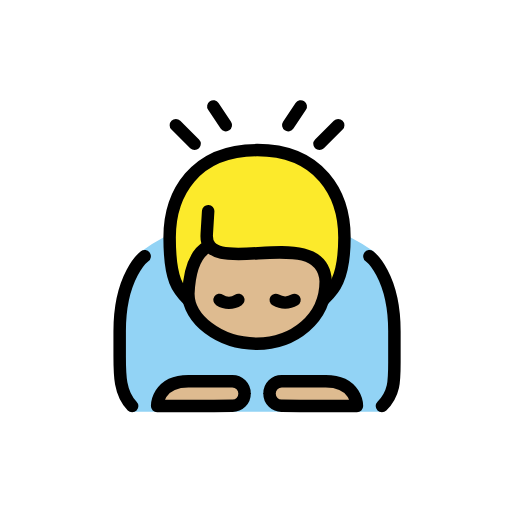
t = 0.00 s
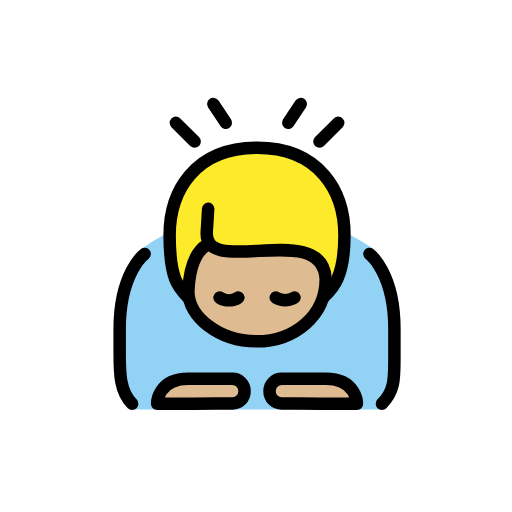
t = 0.48 s
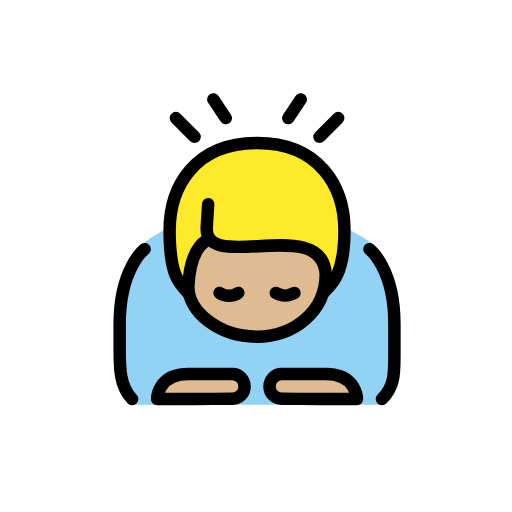
t = 1.43 s
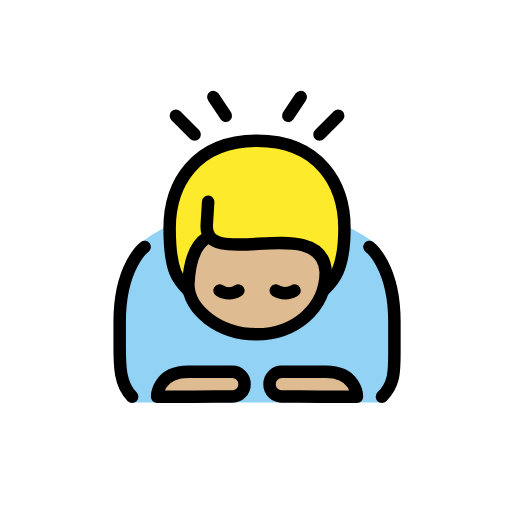
t = 1.90 s
t = 2.38 s: frame unchanged from t = 1.43 s, image omitted
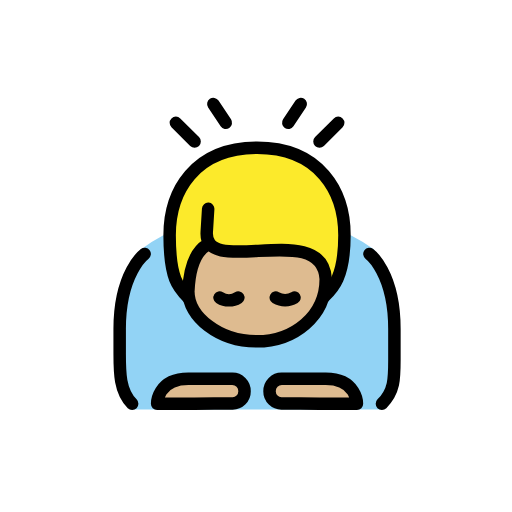
t = 3.33 s

The animated SVG that drew these frames (rendered in a browser with its animation timeline set to each time). Animation: 1 SMIL element (animateTransform=1); one cycle of 3.80 s, repeats indefinitely.

<?xml version='1.0' encoding='utf-8'?>
<svg xmlns="http://www.w3.org/2000/svg" id="emoji" viewBox="-5 -5 82 82" width="200" height="200" role="img">
  <title>OpenMoji: man bowing: medium-light skin tone</title><g><g id="color">
    <path fill="#92d3f5" d="M21.1668,33.0423a23.705,23.705,0,0,0-3.665,2.333c-2.2159,1.7734-3.918,16.334-3.834,17.667s1.583,7.916,2.25,7.916H56.25s2.166-3.333,2.083-4.333.25-14.749-1.166-16.583-1.5459-4.1895-2.418-4.833a28.5671,28.5671,0,0,0-3.582-2.167" />
  </g>
  <g id="skin">
    <path fill="#debb90" d="M28.0273,32.8064c0,4-3.3024,4.9077-2.8605,9.2359h0c0,4,4.873,8,10.9365,8,5.9365,0,11.0635-4,11.0635-10h0c-1.8908-9.0673-18.0411-1.6116-19.0019-6.9607" />
    <path fill="#debb90" d="M34.1668,58.0423a1.92,1.92,0,0,1-2,1.9414c-1.1025,0-6,.0586-6,.0586h-6s0-4,5-4h7A1.9588,1.9588,0,0,1,34.1668,58.0423Z" />
    <path fill="#debb90" d="M38.1668,58.0423a1.92,1.92,0,0,0,2,1.9414c1.1025,0,6,.0586,6,.0586h6s0-4-5-4h-7A1.9588,1.9588,0,0,0,38.1668,58.0423Z" />
  </g>
  <g id="hair">
    <path fill="#fcea2b" d="M27.9814,32.4853c-.2564,1.2272-4.04,9.9921-2.8146,10.557-2,0-3-3-3-10s4-14,14-14,14,7,14,14-1,10-3,10c0,0,2.28-9.869-13.59-6.75C28.8925,37.213,27.9814,32.4853,27.9814,32.4853Z" />
  </g>
  <g id="line">
    <path fill="none" stroke="#000" stroke-linecap="round" stroke-linejoin="round" stroke-width="2" d="M25.1668,43.0423c-1.6017-1.6179-3-3-3-10s4-14,14-14,14,7,14,14-2.0506,8.6946-3.3079,9.888" />
    <path fill="none" stroke="#000" stroke-linecap="round" stroke-linejoin="round" stroke-width="2" d="M28.1264,34.5862c-2.0432,1.2648-2.8054,4.0007-2.96,7.4561h0c0,4,4.873,8,10.9365,8,5.9365,0,11.0635-4,11.0635-10h0c-.5544-9.64-19.5669.0482-19.0526-7.5431l.2264-3.6809" />
    <path fill="none" stroke="#000" stroke-linecap="round" stroke-linejoin="round" stroke-width="2" d="M34.1668,58.0423a1.92,1.92,0,0,1-2,1.9414c-1.1025,0-6,.0586-6,.0586h-6s0-4,5-4h7A1.9588,1.9588,0,0,1,34.1668,58.0423Z" />
    <path fill="none" stroke="#000" stroke-linecap="round" stroke-linejoin="round" stroke-width="2" d="M38.1668,58.0423a1.92,1.92,0,0,0,2,1.9414c1.1025,0,6,.0586,6,.0586h6s0-4-5-4h-7A1.9588,1.9588,0,0,0,38.1668,58.0423Z" />
    <path fill="none" stroke="#000" stroke-linecap="round" stroke-linejoin="round" stroke-width="2" d="M18.1668,36.0423s-4,3-4,12v4c0,3,0,6,2,8" />
    <path fill="none" stroke="#000" stroke-linecap="round" stroke-linejoin="round" stroke-width="2" d="M54.1668,36.0423s4,3,4,12v5c0,3,0,5-2,7" />
    <line x1="23.1668" x2="26.1668" y1="15.0423" y2="18.0423" fill="none" stroke="#000" stroke-linecap="round" stroke-linejoin="round" stroke-width="2" />
    <line x1="31.1668" x2="29.1668" y1="15.0423" y2="12.0423" fill="none" stroke="#000" stroke-linecap="round" stroke-linejoin="round" stroke-width="2" />
    <line x1="49.1668" x2="46.1668" y1="15.0423" y2="18.0423" fill="none" stroke="#000" stroke-linecap="round" stroke-linejoin="round" stroke-width="2" />
    <line x1="41.1668" x2="43.1668" y1="15.0423" y2="12.0423" fill="none" stroke="#000" stroke-linecap="round" stroke-linejoin="round" stroke-width="2" />
    <path fill="none" stroke="#000" stroke-linecap="round" stroke-miterlimit="10" stroke-width="2" d="M33.1668,43.0423a2.7822,2.7822,0,0,1-3,0" />
    <path fill="none" stroke="#000" stroke-linecap="round" stroke-miterlimit="10" stroke-width="2" d="M39.1668,43.0423a2.9662,2.9662,0,0,0,3,0" />
  </g>
<animateTransform attributeName="transform" type="translate" values="0 0;0 -1.5;0 0" dur="3.8s" repeatCount="indefinite" /></g></svg>
